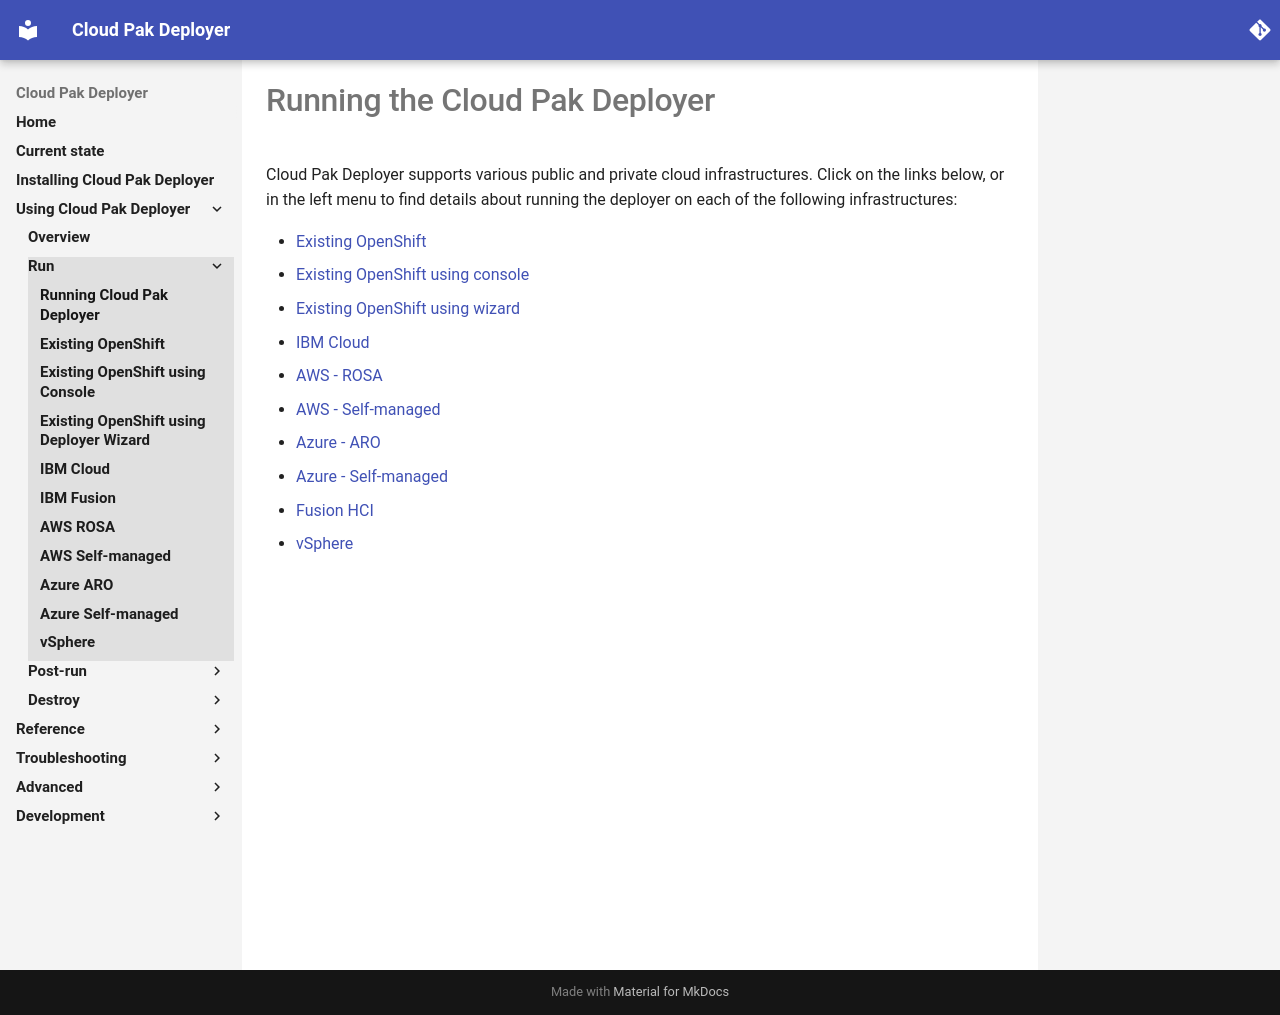

repository: IBM/cloud-pak-deployer · page: 10-use-deployer/3-run/run/index.html · generator: mkdocs

# Running the Cloud Pak Deployer

Cloud Pak Deployer supports various public and private cloud infrastructures. Click on the links below, or in the left menu to find details about running the deployer on each of the following infrastructures:

* [Existing OpenShift](existing-openshift.md)
* [Existing OpenShift using console](existing-openshift-console.md)
* [Existing OpenShift using wizard](existing-openshift-wizard.md)
* [IBM Cloud](ibm-cloud.md)
* [AWS - ROSA](aws-rosa.md)
* [AWS - Self-managed](aws-self-managed.md)
* [Azure - ARO](azure-aro.md)
* [Azure - Self-managed](azure-self-managed.md)
* [Fusion HCI](ibm-fusion.md)
* [vSphere](vsphere.md)
